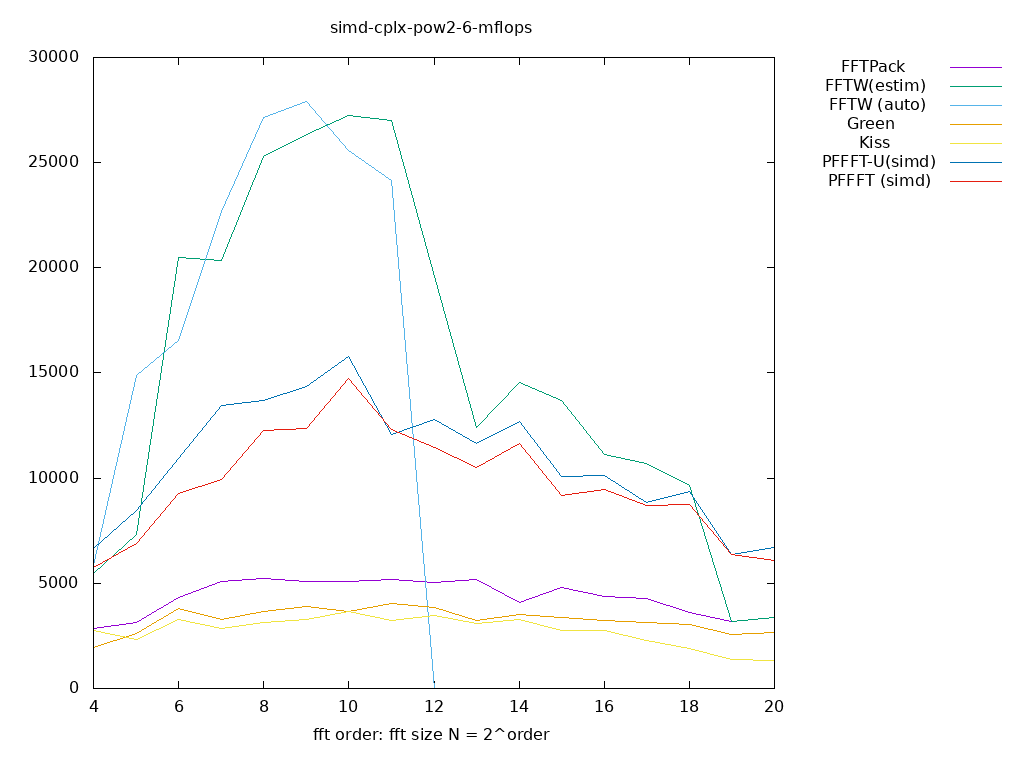

The data file committed next to this chart (first rows):
size, log2, FFTPack, FFTW(estim), FFTW (auto), Green, Kiss, PFFFT-U(simd), PFFFT (simd), 
16, 4.000, 2870, 5479, 5871, 1957, 2740, 6653, 5740, 
32, 5.000, 3131, 7306, 14872, 2609, 2348, 8480, 6914, 
64, 6.000, 4305, 20481, 16567, 3783, 3261, 10958, 9262, 
128, 7.000, 5088, 20351, 22700, 3261, 2870, 13437, 9915, 
256, 8.000, 5217, 25301, 27127, 3652, 3130, 13694, 12259, 
512, 9.000, 5084, 26331, 27895, 3911, 3259, 14339, 12383, 
1024, 10, 5086, 27257, 25562, 3652, 3652, 15780, 14737, 
2048, 11, 5190, 26990, 24136, 4023, 3244, 12068, 12327, 
4096, 12, 5030, 19604, 0.000000, 3869, 3482, 12769, 11479, 
8192, 13, 5180, 12432, 0.000000, 3237, 3108, 11655, 10489, 
16384, 14, 4110, 14563, 0.000000, 3523, 3288, 12684, 11627, 
32768, 15, 4782, 13715, 0.000000, 3397, 2768, 10066, 9186, 
65536, 16, 4362, 11140, 0.000000, 3221, 2751, 10133, 9462, 
131072, 17, 4278, 10695, 0.000000, 3137, 2282, 8842, 8699, 
262144, 18, 3624, 9664, 0.000000, 3020, 1922, 9362, 8758, 
524288, 19, 3188, 3188, 0.000000, 2550, 1366, 6375, 6375, 
1048576, 20, 3355, 3355, 0.000000, 2684, 1342, 6711, 6101, 
